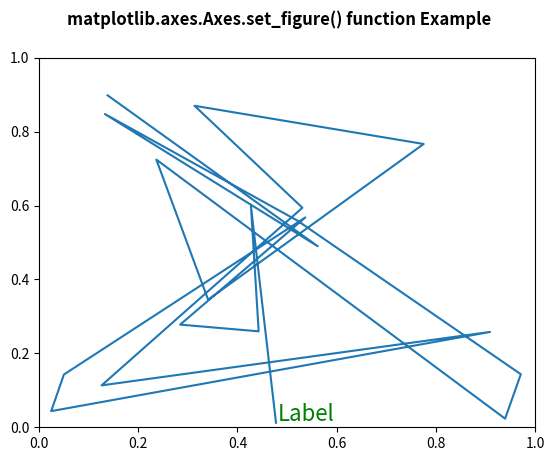

Python code for this plot:
# Implementation of matplotlib function
import numpy as np
import matplotlib.pyplot as plt
import matplotlib.lines as lines
import matplotlib.transforms as mtransforms
import matplotlib.text as mtext


class GFGfun(lines.Line2D):
	def __init__(self, *args, **kwargs):
		self.text = mtext.Text(0, 0, '')
		lines.Line2D.__init__(self, *args, **kwargs)
		self.text.set_text(self.get_label())

	def set_figure(self, figure):
		self.text.set_figure(figure)
		lines.Line2D.set_figure(self, figure)

	def set_axes(self, axes):
		self.text.set_axes(axes)
		lines.Line2D.set_axes(self, axes)

	def set_transform(self, transform):
		# 2 pixel offset
		texttrans = transform + mtransforms.Affine2D().translate(2, 2)
		self.text.set_transform(texttrans)
		lines.Line2D.set_transform(self, transform)

	def set_data(self, x, y):
		if len(x):
			self.text.set_position((x[-1], y[-1]))

		lines.Line2D.set_data(self, x, y)

	def draw(self, renderer):
		lines.Line2D.draw(self, renderer)
		self.text.draw(renderer)


np.random.seed(10**7)


fig, ax = plt.subplots()
x, y = np.random.rand(2, 20)
line = GFGfun(x, y, mfc ='green',
			ms = 12,
			label ='Label')

line.text.set_color('green')
line.text.set_fontsize(16)

ax.add_line(line)

fig.suptitle('matplotlib.axes.Axes.set_figure() function Example\n\n', fontweight ="bold")

plt.show()
